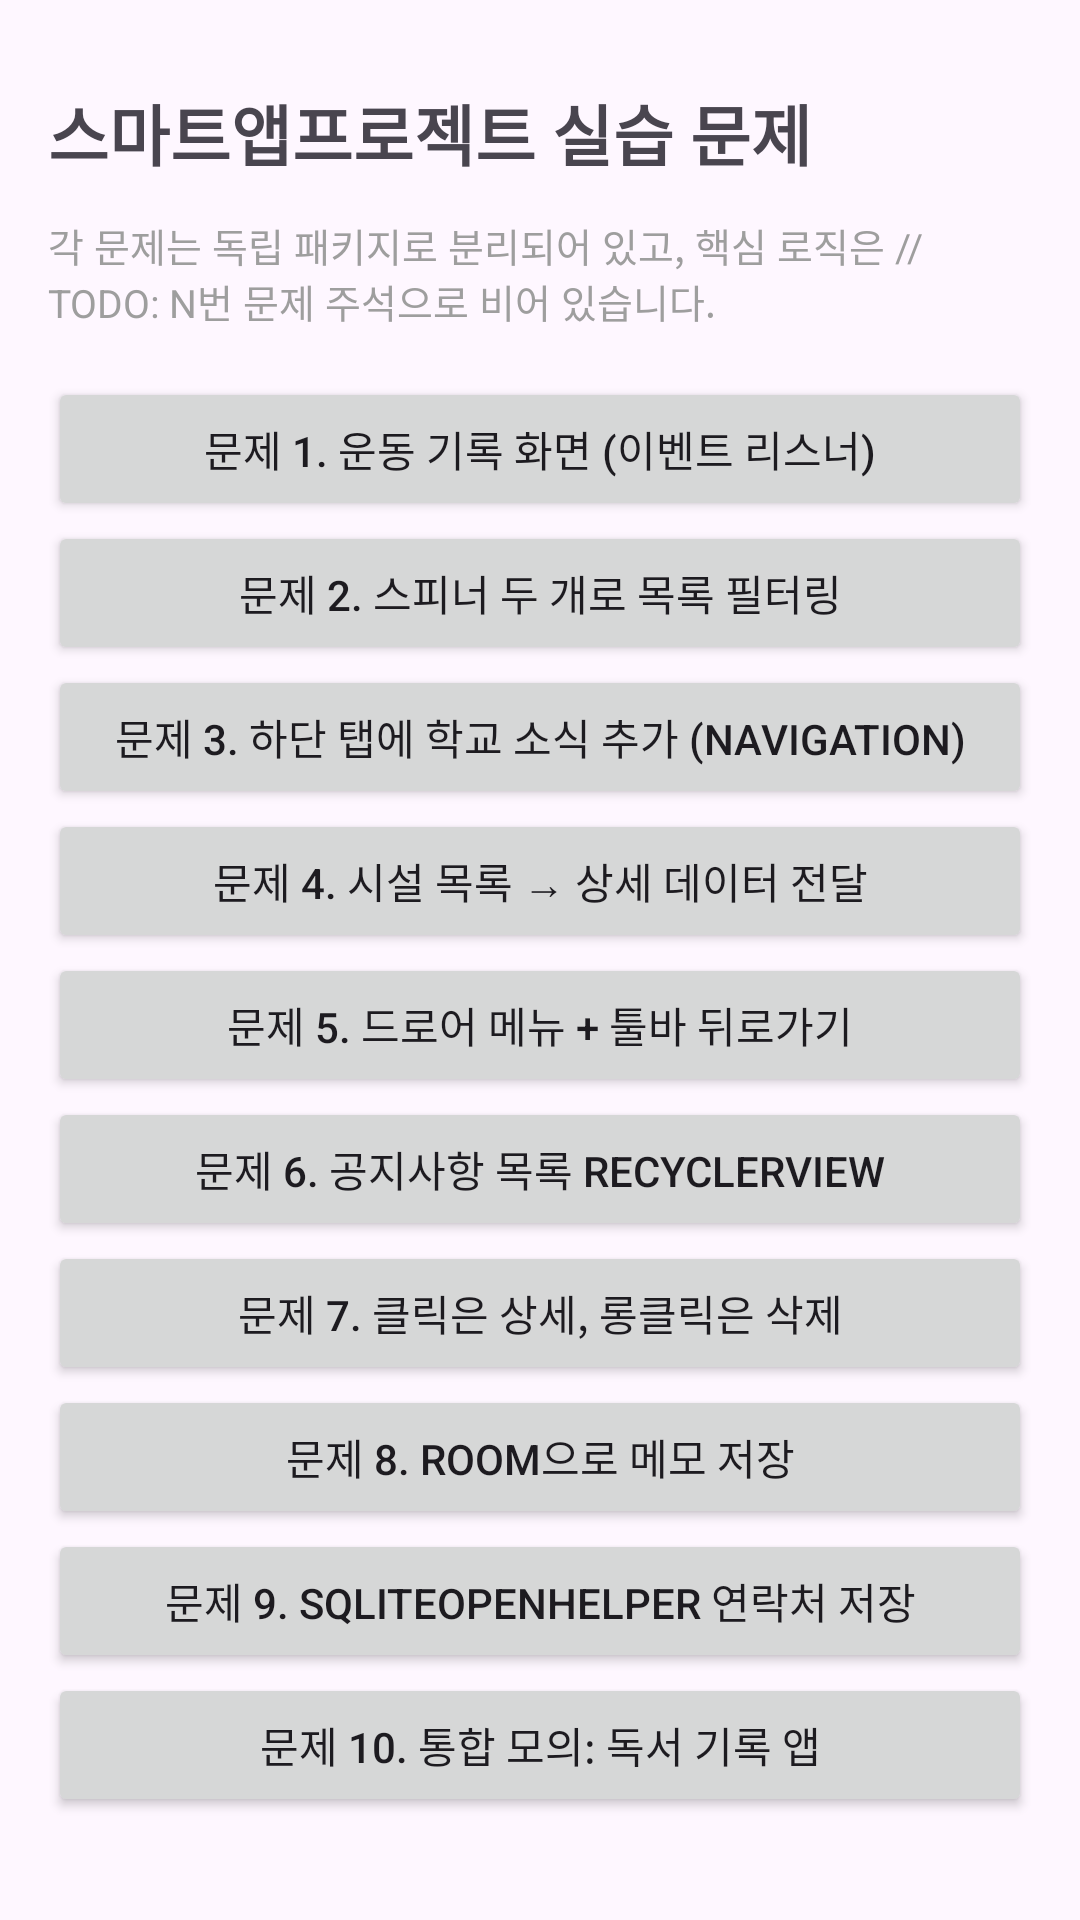

Write the Android layout XML for this screen, with the resource values it uses.
<!-- AndroidManifest.xml: application theme Theme.PracticeForTestApplication -->
<!-- res/layout/activity_main.xml -->
<?xml version="1.0" encoding="utf-8"?>
<ScrollView xmlns:android="http://schemas.android.com/apk/res/android"
    xmlns:tools="http://schemas.android.com/tools"
    android:id="@+id/main"
    android:layout_width="match_parent"
    android:layout_height="match_parent"
    android:fillViewport="true"
    tools:context=".MainActivity">

    <LinearLayout
        android:layout_width="match_parent"
        android:layout_height="wrap_content"
        android:orientation="vertical"
        android:padding="16dp">

        <TextView
            android:layout_width="match_parent"
            android:layout_height="wrap_content"
            android:paddingVertical="12dp"
            android:text="스마트앱프로젝트 실습 문제"
            android:textSize="22sp"
            android:textStyle="bold" />

        <TextView
            android:layout_width="match_parent"
            android:layout_height="wrap_content"
            android:paddingBottom="16dp"
            android:text="각 문제는 독립 패키지로 분리되어 있고, 핵심 로직은 // TODO: N번 문제 주석으로 비어 있습니다."
            android:textColor="@color/gray"
            android:textSize="13sp" />

        <Button
            android:id="@+id/btnP01"
            android:layout_width="match_parent"
            android:layout_height="wrap_content"
            android:text="문제 1. 운동 기록 화면 (이벤트 리스너)" />

        <Button
            android:id="@+id/btnP02"
            android:layout_width="match_parent"
            android:layout_height="wrap_content"
            android:text="문제 2. 스피너 두 개로 목록 필터링" />

        <Button
            android:id="@+id/btnP03"
            android:layout_width="match_parent"
            android:layout_height="wrap_content"
            android:text="문제 3. 하단 탭에 학교 소식 추가 (Navigation)" />

        <Button
            android:id="@+id/btnP04"
            android:layout_width="match_parent"
            android:layout_height="wrap_content"
            android:text="문제 4. 시설 목록 → 상세 데이터 전달" />

        <Button
            android:id="@+id/btnP05"
            android:layout_width="match_parent"
            android:layout_height="wrap_content"
            android:text="문제 5. 드로어 메뉴 + 툴바 뒤로가기" />

        <Button
            android:id="@+id/btnP06"
            android:layout_width="match_parent"
            android:layout_height="wrap_content"
            android:text="문제 6. 공지사항 목록 RecyclerView" />

        <Button
            android:id="@+id/btnP07"
            android:layout_width="match_parent"
            android:layout_height="wrap_content"
            android:text="문제 7. 클릭은 상세, 롱클릭은 삭제" />

        <Button
            android:id="@+id/btnP08"
            android:layout_width="match_parent"
            android:layout_height="wrap_content"
            android:text="문제 8. Room으로 메모 저장" />

        <Button
            android:id="@+id/btnP09"
            android:layout_width="match_parent"
            android:layout_height="wrap_content"
            android:text="문제 9. SQLiteOpenHelper 연락처 저장" />

        <Button
            android:id="@+id/btnP10"
            android:layout_width="match_parent"
            android:layout_height="wrap_content"
            android:text="문제 10. 통합 모의: 독서 기록 앱" />

    </LinearLayout>
</ScrollView>
<!-- resources referenced by this layout -->
<resources>
  <color name="gray">#9E9E9E</color>
  <style name="Theme.PracticeForTestApplication" parent="Base.Theme.PracticeForTestApplication" />
  <style name="Base.Theme.PracticeForTestApplication" parent="Theme.Material3.DayNight.NoActionBar">
          
          
      </style>
</resources>
